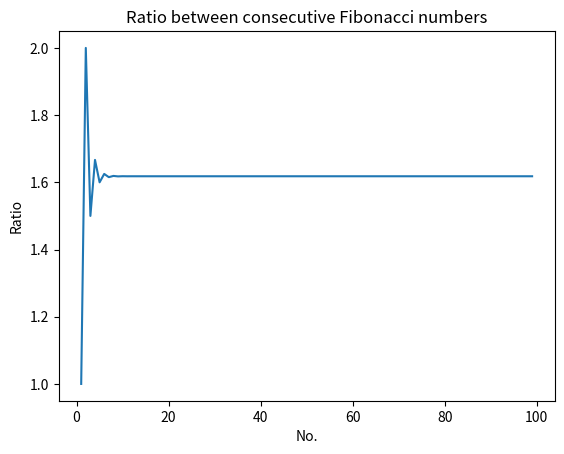

The matplotlib source for this figure:
"""
Chapter 2 Problem #5: Exploring the Relationship Between the Fibonacci
Sequence and the Golden Ratio.

For this challenge, write a program that will plot on a graph the ratio between
consecutive Fibonacci numbers for, say, 100 numbers, which will demonstrate
that the values approach the golden ratio.

[redacted]

[redacted]
"""
import matplotlib.pyplot as plt


def draw_fibo(n):
    ratio = []
    num = []

    # Starting values
    a = 0
    b = 1
    for i in range(1, n):
        c = a + b
        num.append(i)
        ratio.append(c / b)
        a = b
        b = c
    draw_graph(num, ratio)


def draw_graph(x, y):
    plt.plot(x, y)
    plt.xlabel('No.')

    plt.ylabel('Ratio')
    plt.title('Ratio between consecutive Fibonacci numbers')


if __name__ == '__main__':
    draw_fibo(100)
